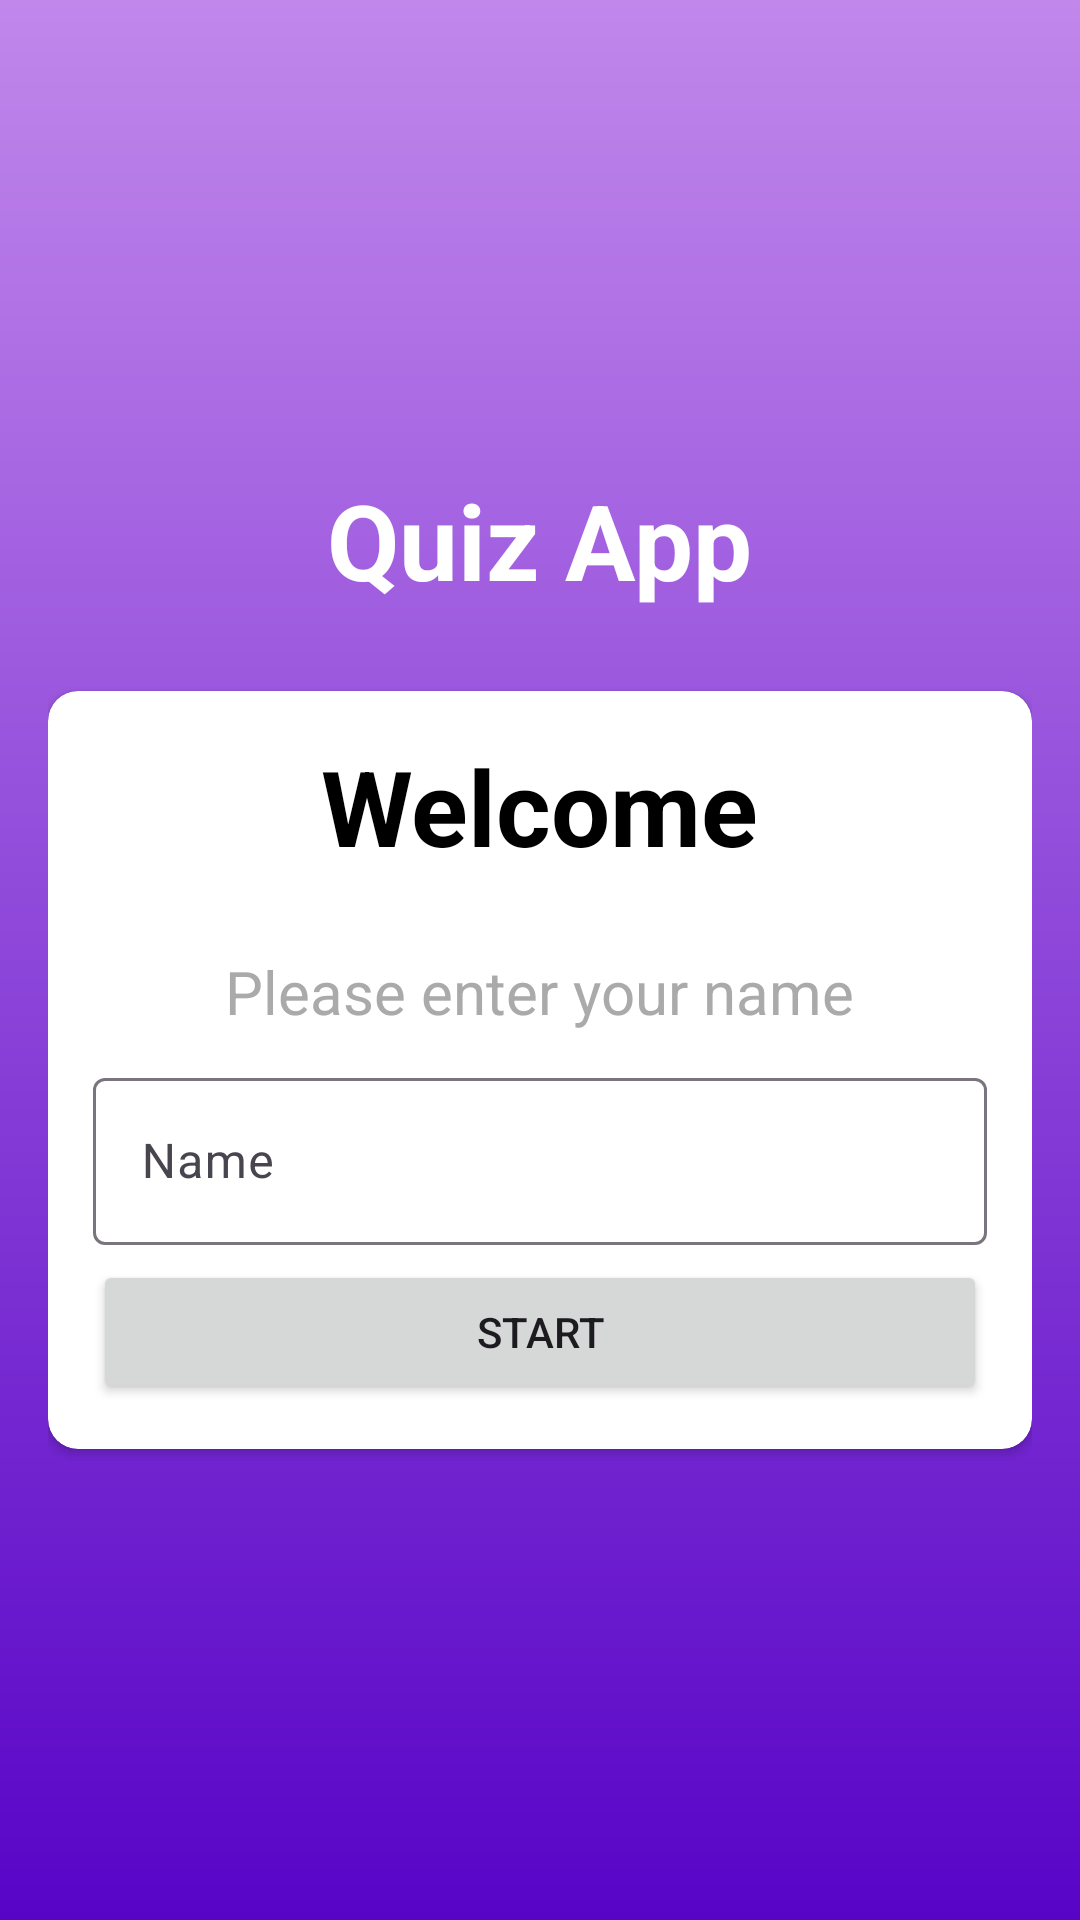

Reconstruct the res/layout file that produces this screen, plus the resources it refers to.
<!-- AndroidManifest.xml: activity theme Base.Theme.QuizApp.NoActionBar -->
<!-- res/layout/activity_main.xml -->
<?xml version="1.0" encoding="utf-8"?>
<androidx.appcompat.widget.LinearLayoutCompat xmlns:android="http://schemas.android.com/apk/res/android"
    xmlns:tools="http://schemas.android.com/tools"
    xmlns:app="http://schemas.android.com/apk/res-auto"
    android:id="@+id/main"
    android:layout_width="match_parent"
    android:layout_height="match_parent"
    tools:context=".MainActivity"
    android:orientation="vertical"
    android:padding="16dp"
    android:background="@drawable/bg"
    android:gravity="center">

    <TextView
        android:text="@string/quiz_app"
        android:layout_width="wrap_content"
        android:layout_height="wrap_content"
        android:textSize="35sp"
        android:textColor="@color/white"
        android:textStyle="bold"
        android:layout_marginBottom="12dp"/>

    <androidx.cardview.widget.CardView
        android:layout_width="match_parent"
        android:layout_height="wrap_content"
        android:background="@color/white"
        app:cardCornerRadius="10dp"
        android:layout_marginTop="15dp">

        <androidx.appcompat.widget.LinearLayoutCompat
            android:layout_width="match_parent"
            android:layout_height="wrap_content"
            android:orientation="vertical"
            android:gravity="center"
            android:padding="15dp">

            <TextView
                android:layout_width="wrap_content"
                android:layout_height="wrap_content"
                android:text="@string/welcome"
                android:textColor="@color/black"
                android:textSize="35sp"
                android:textStyle="bold"/>

            <TextView
                android:text="@string/please_enter_your_name"
                android:layout_marginTop="15dp"
                android:padding="10dp"
                android:textSize="20sp"
                android:textStyle="normal"
                android:textColor="@android:color/darker_gray"
                android:layout_width="wrap_content"
                android:layout_height="wrap_content"/>

            <com.google.android.material.textfield.TextInputLayout
                android:layout_width="match_parent"
                android:layout_height="wrap_content"
                style="@style/ThemeOverlay.Material3.AutoCompleteTextView.OutlinedBox">

                <com.google.android.material.textfield.TextInputEditText
                    android:id="@+id/name"
                    android:hint="@string/name"
                    android:layout_width="match_parent"
                    android:layout_height="wrap_content"/>

            </com.google.android.material.textfield.TextInputLayout>

            <Button
                android:layout_marginTop="5dp"
                android:id="@+id/button_start"
                android:layout_width="match_parent"
                android:layout_height="wrap_content"
                android:text="@string/start"/>

        </androidx.appcompat.widget.LinearLayoutCompat>

    </androidx.cardview.widget.CardView>

</androidx.appcompat.widget.LinearLayoutCompat>
<!-- resources referenced by this layout -->
<resources>
  <!-- drawable bg (drawable) -->
  <?xml version="1.0" encoding="utf-8"?>
  <shape android:shape="rectangle" xmlns:android="http://schemas.android.com/apk/res/android">
  
      <gradient android:startColor="#5804C7"
          android:endColor="#C187EB"
          android:angle="90"/>
  </shape>
  <string name="name">Name</string>
  <string name="please_enter_your_name">Please enter your name</string>
  <string name="quiz_app">Quiz App</string>
  <string name="start">start</string>
  <string name="welcome">Welcome</string>
  <style name="Base.Theme.QuizApp.NoActionBar">
          <item name="windowActionBar">false</item>
          <item name="windowNoTitle">true</item>
      </style>
  <!-- not gathered from this repository: default colours our renderer supplied (Android Studio template values) -->
  <color name="black">#FF000000</color>
  <color name="white">#FFFFFFFF</color>
</resources>
